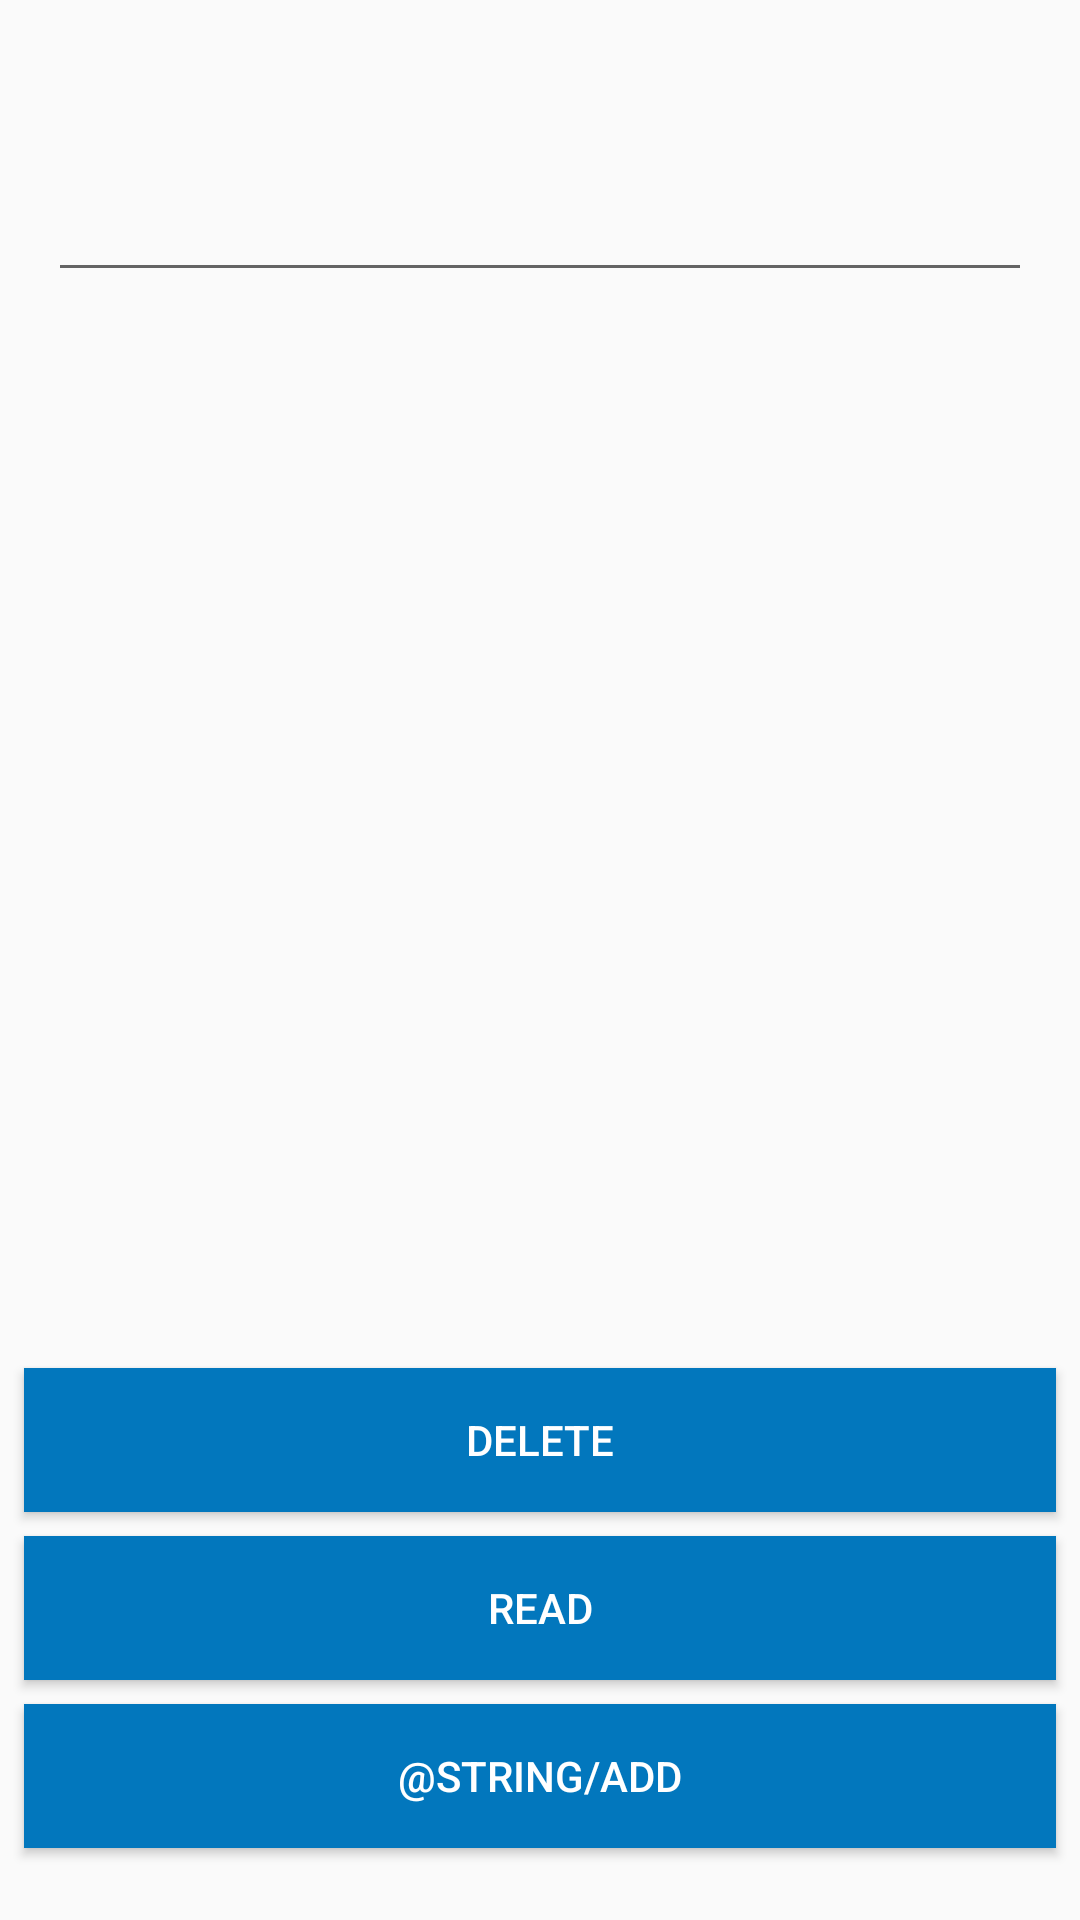

This screen was rendered from an Android layout file. Write that file and the resources it references.
<!-- AndroidManifest.xml: application theme AppTheme -->
<!-- res/layout/activity_set_number.xml -->
<?xml version="1.0" encoding="utf-8"?>
<android.support.constraint.ConstraintLayout xmlns:android="http://schemas.android.com/apk/res/android"
    xmlns:app="http://schemas.android.com/apk/res-auto"
    xmlns:tools="http://schemas.android.com/tools"
    android:layout_width="match_parent"
    android:layout_height="match_parent"
    tools:context="com.example.kolot.hackathon.SetNumberActivity">

    <android.support.v7.widget.Toolbar
        android:id="@+id/toolBar"
        android:layout_width="match_parent"
        android:layout_height="wrap_content"></android.support.v7.widget.Toolbar>

    <EditText
        android:id="@+id/editText"
        android:layout_width="match_parent"
        android:layout_height="wrap_content"
        android:layout_marginEnd="16dp"
        android:layout_marginStart="16dp"
        android:layout_marginTop="56dp"
        app:layout_constraintEnd_toEndOf="parent"
        app:layout_constraintHorizontal_bias="0.0"
        app:layout_constraintStart_toStartOf="parent"
        app:layout_constraintTop_toTopOf="parent" />

    <Button
        android:id="@+id/buttonAdd"
        android:layout_width="0dp"
        android:layout_height="wrap_content"
        android:layout_marginBottom="24dp"
        android:layout_marginEnd="8dp"
        android:layout_marginStart="8dp"
        android:background="@color/colorPrimary"
        android:text="@string/add"
        android:textColor="#ffff"
        app:layout_constraintBottom_toBottomOf="parent"
        app:layout_constraintEnd_toEndOf="parent"
        app:layout_constraintHorizontal_bias="0.0"
        app:layout_constraintStart_toStartOf="parent" />

    <Button
        android:id="@+id/buttonRead"
        android:layout_width="0dp"
        android:layout_height="wrap_content"
        android:layout_marginBottom="8dp"
        android:layout_marginEnd="8dp"
        android:layout_marginStart="8dp"
        android:background="@color/colorPrimary"
        android:text="@string/read"
        android:textColor="#ffff"
        app:layout_constraintBottom_toTopOf="@+id/buttonAdd"
        app:layout_constraintEnd_toEndOf="parent"
        app:layout_constraintHorizontal_bias="1.0"
        app:layout_constraintStart_toStartOf="parent" />

    <Button
        android:id="@+id/buttonClear"
        android:layout_width="0dp"
        android:layout_height="wrap_content"
        android:layout_marginBottom="8dp"
        android:layout_marginEnd="8dp"
        android:layout_marginStart="8dp"
        android:background="@color/colorPrimary"
        android:text="DElete"
        android:textColor="#ffff"
        app:layout_constraintBottom_toTopOf="@+id/buttonRead"
        app:layout_constraintEnd_toEndOf="parent"
        app:layout_constraintHorizontal_bias="0.0"
        app:layout_constraintStart_toStartOf="parent" />

</android.support.constraint.ConstraintLayout>
<!-- resources referenced by this layout -->
<resources>
  <color name="colorPrimary">#0277bd</color>
  <string name="read">Read</string>
  <style name="AppTheme" parent="Theme.AppCompat.Light.DarkActionBar">
          
          <item name="colorPrimary">@color/colorPrimary</item>
          <item name="colorPrimaryDark">@color/colorPrimaryDark</item>
          <item name="colorAccent">@color/colorAccent</item>
      </style>
  <color name="colorPrimaryDark">#004c8c</color>
  <color name="colorAccent">#58a5f0</color>
</resources>
